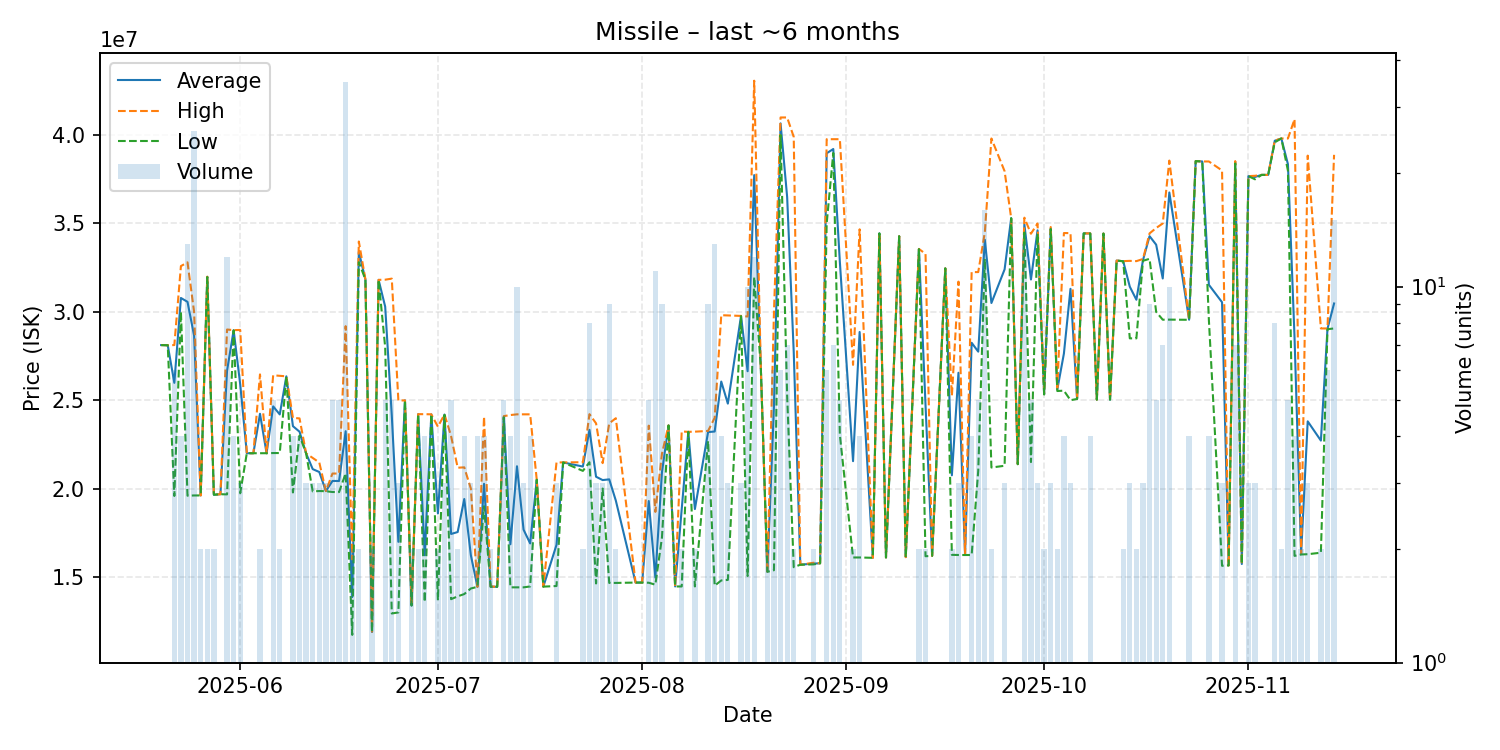

The file beside this chart, header and first rows:
date, average, highest, lowest, order_count, volume
2025-05-20, 28120000, 28120000, 28120000, 1, 1
2025-05-21, 28110000, 28110000, 28110000, 1, 1
2025-05-22, 25983333, 28120000, 19580000, 6, 6
2025-05-23, 30785000, 32590000, 30000000, 4, 4
2025-05-24, 30566154, 32800000, 19595000, 10, 13
2025-05-25, 28656538, 30000000, 19610000, 17, 26
2025-05-26, 19610000, 19610000, 19610000, 2, 2
2025-05-27, 31980000, 31990000, 31970000, 2, 2
2025-05-28, 19650000, 19650000, 19650000, 2, 2
2025-05-29, 19680000, 19680000, 19680000, 1, 1
2025-05-30, 26667500, 29000000, 19670000, 5, 12
2025-05-31, 28957500, 28965000, 28950000, 4, 4
2025-06-01, 25896667, 28975000, 19740000, 3, 3
2025-06-02, 22000000, 22000000, 22000000, 1, 1
2025-06-03, 22000000, 22000000, 22000000, 1, 1
2025-06-04, 24230000, 26460000, 22000000, 2, 2
2025-06-05, 22000000, 22000000, 22000000, 1, 1
2025-06-06, 24650000, 26410000, 22010000, 5, 5
2025-06-07, 24195000, 26380000, 22010000, 2, 2
2025-06-08, 26350000, 26350000, 26350000, 1, 1
2025-06-09, 23530000, 24000000, 19780000, 4, 4
2025-06-10, 23217500, 23970000, 23000000, 3, 4
2025-06-11, 21990000, 21990000, 21990000, 3, 3
2025-06-12, 21100000, 21730000, 19840000, 3, 3
2025-06-13, 20936667, 21475000, 19860000, 3, 3
2025-06-14, 19856667, 19860000, 19850000, 2, 3
2025-06-15, 20430000, 20850000, 19805000, 5, 5
2025-06-16, 20428000, 20850000, 19800000, 4, 5
2025-06-17, 23245714, 29190000, 20860000, 22, 35
2025-06-18, 13860000, 16000000, 11720000, 2, 2
2025-06-19, 33395000, 33980000, 32810000, 2, 2
2025-06-20, 31830000, 31830000, 31830000, 1, 1
2025-06-21, 11885000, 11900000, 11870000, 2, 2
2025-06-22, 31810000, 31810000, 31810000, 1, 1
2025-06-23, 30294000, 31820000, 28000000, 4, 5
2025-06-24, 24140000, 31880000, 12930000, 4, 5
2025-06-25, 16986667, 24980000, 12990000, 3, 3
2025-06-26, 24990000, 24990000, 24990000, 1, 1
2025-06-27, 13380000, 13380000, 13380000, 2, 2
2025-06-28, 24210000, 24210000, 24210000, 2, 2
2025-06-29, 16227500, 24210000, 13580000, 4, 4
2025-06-30, 24200000, 24200000, 24200000, 1, 1
2025-07-01, 18590000, 23500000, 13680000, 2, 2
2025-07-02, 24186667, 24195000, 24170000, 3, 3
2025-07-03, 17430000, 22970000, 13740000, 5, 5
2025-07-04, 17540000, 21180000, 13900000, 2, 2
2025-07-05, 19407500, 21200000, 14030000, 4, 4
2025-07-06, 16230000, 20000000, 14345000, 3, 3
2025-07-07, 14440000, 14440000, 14440000, 4, 4
2025-07-08, 20267500, 24070000, 19000000, 2, 4
2025-07-09, 14450000, 14460000, 14440000, 2, 2
2025-07-10, 14440000, 14440000, 14440000, 1, 1
2025-07-11, 24058000, 24100000, 24030000, 4, 5
2025-07-12, 16847500, 24160000, 14410000, 4, 4
2025-07-13, 21262000, 24200000, 14410000, 8, 10
2025-07-14, 17673333, 24200000, 14410000, 3, 3
2025-07-15, 16895000, 24200000, 14460000, 2, 4
2025-07-16, 20500000, 20500000, 20500000, 1, 1
2025-07-17, 14450000, 14450000, 14450000, 1, 1
2025-07-19, 16816667, 21480000, 14485000, 3, 3
... 101 more rows
